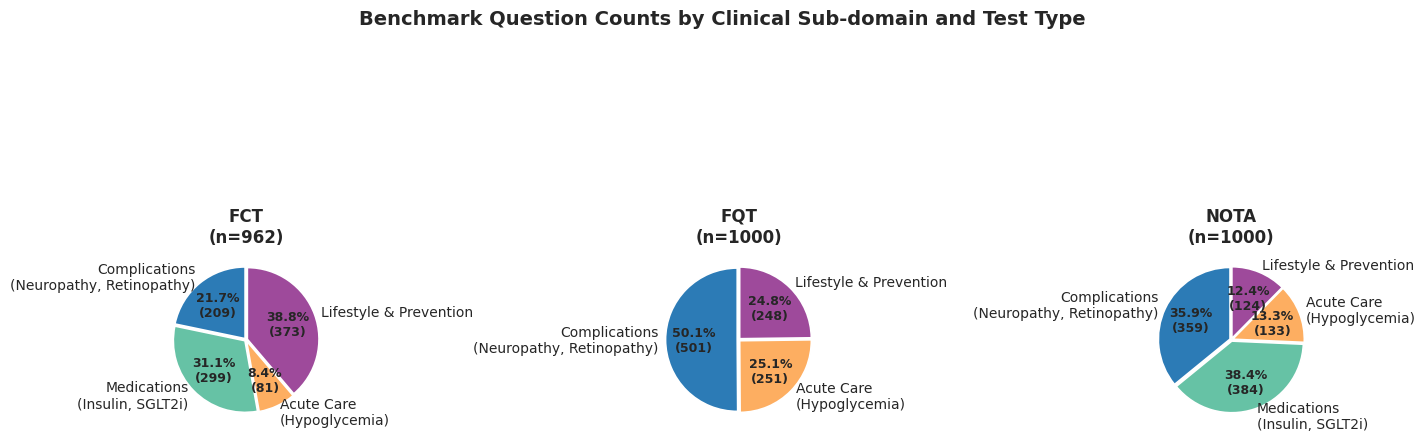

Reproduce this figure in Python.
import matplotlib
matplotlib.use('Agg')
import matplotlib.pyplot as plt
import seaborn as sns

# Table: Clinical Sub-domain vs FCT, FQT, NOTA counts
subdomains = [
    'Complications\n(Neuropathy, Retinopathy)',
    'Medications\n(Insulin, SGLT2i)',
    'Acute Care\n(Hypoglycemia)',
    'Lifestyle & Prevention'
]
data = {
    'FCT': [209, 299, 81, 373],
    'FQT': [501, 0, 251, 248],
    'NOTA': [359, 384, 133, 124],
}
# Consistent colors per sub-domain across all pies
subdomain_colors = ['#2c7bb6', '#66c2a5', '#fdae61', '#9e4a9b']
# FCT/NOTA total 962/1000/1000
test_totals = {'FCT': 962, 'FQT': 1000, 'NOTA': 1000}

sns.set_theme(style='white')
plt.rcParams['font.family'] = 'sans-serif'
plt.rcParams['font.sans-serif'] = ['Arial', 'DejaVu Sans']

fig, axes = plt.subplots(1, 3, figsize=(14, 6))
test_types = ['FCT', 'FQT', 'NOTA']
for idx, test in enumerate(test_types):
    counts = data[test]
    # Filter out zero so pie doesn't show empty wedge (FQT Medications=0)
    labels = [subdomains[i] for i in range(4) if counts[i] > 0]
    sizes = [c for c in counts if c > 0]
    colors = [subdomain_colors[i] for i in range(4) if counts[i] > 0]
    explode = [0.02] * len(sizes)
    total = sum(sizes)
    def make_autopct(sizes, total):
        def inner(pct):
            val = int(round(pct / 100 * total))
            return f'{pct:.1f}%\n({val})'
        return inner
    wedges, texts, autotexts = axes[idx].pie(
        sizes,
        labels=labels,
        colors=colors,
        autopct=make_autopct(sizes, total),
        startangle=90,
        explode=explode,
        textprops={'fontsize': 10},
        wedgeprops={'edgecolor': 'white', 'linewidth': 1.2}
    )
    for t in autotexts:
        t.set_fontsize(9)
        t.set_fontweight('bold')
    axes[idx].set_title(f'{test}\n(n={test_totals[test]})', fontsize=12, fontweight='bold')

plt.suptitle('Benchmark Question Counts by Clinical Sub-domain and Test Type', fontsize=14, fontweight='bold', y=1.02)
plt.tight_layout()

plt.savefig('clinical_subdomain_test_type_counts.png', dpi=300, bbox_inches='tight')
plt.close()
print('Saved: clinical_subdomain_test_type_counts.png')
